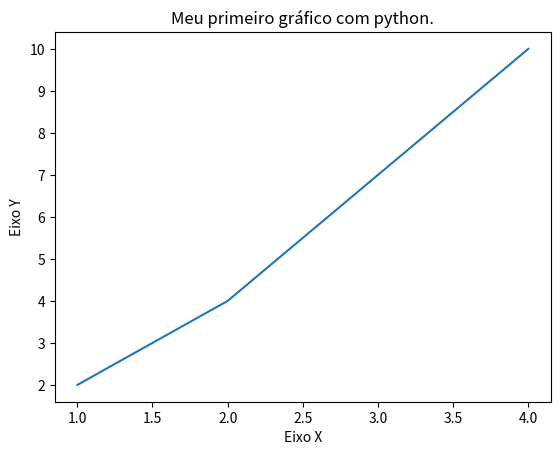

Source code (Python):
import matplotlib.pyplot as plt
x = [1, 2, 4]
y = [2, 4, 10]

# título
plt.title('Meu primeiro gráfico com python.')

# Eixos
plt.xlabel('Eixo X')
plt.ylabel('Eixo Y')

plt.plot(x, y)
plt.show()
